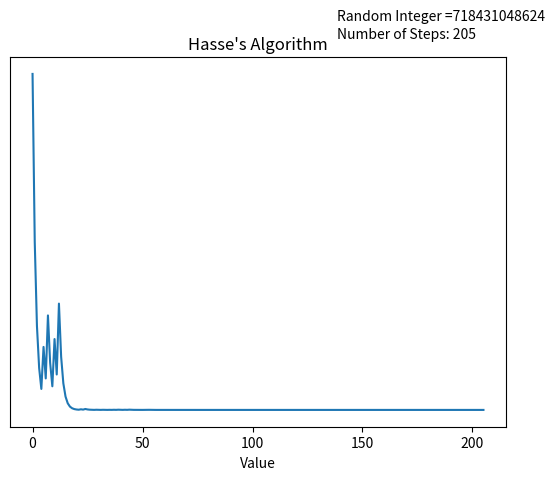

Write Python code to recreate this figure.
# Import Required Libraries
import matplotlib.pyplot as plt
import random
# Set 'a' as the random variable
a =random.randrange(1e+12)
# Create a step variable to count the nummber of steps taken to reach 1
step=0
# Set 'b' as the value array to plot the data
# The first element is a
b=[a]
# Create a plot
fig, ax = plt.subplots()
# Plot the value of 'a' on the top right of the plot
plt.text(0.66,1.1,s='Random Integer ={}'.format(a),transform=ax.transAxes)
# Loop until the value of a is 1
while a!=1:
    step+=1
    if a%2==0:
        a = a/2
        b.append(a)
    else:
        a = (a*3) +1
        b.append(a)
# Plot the values of b
plt.plot(b)
# Plot the value step size on the plot
plt.text(0.66,1.05, s= 'Number of Steps: {}'.format(step),transform=ax.transAxes)
plt.title("Hasse's Algorithm")
plt.yticks([])
plt.xlabel('Value')
plt.show()
